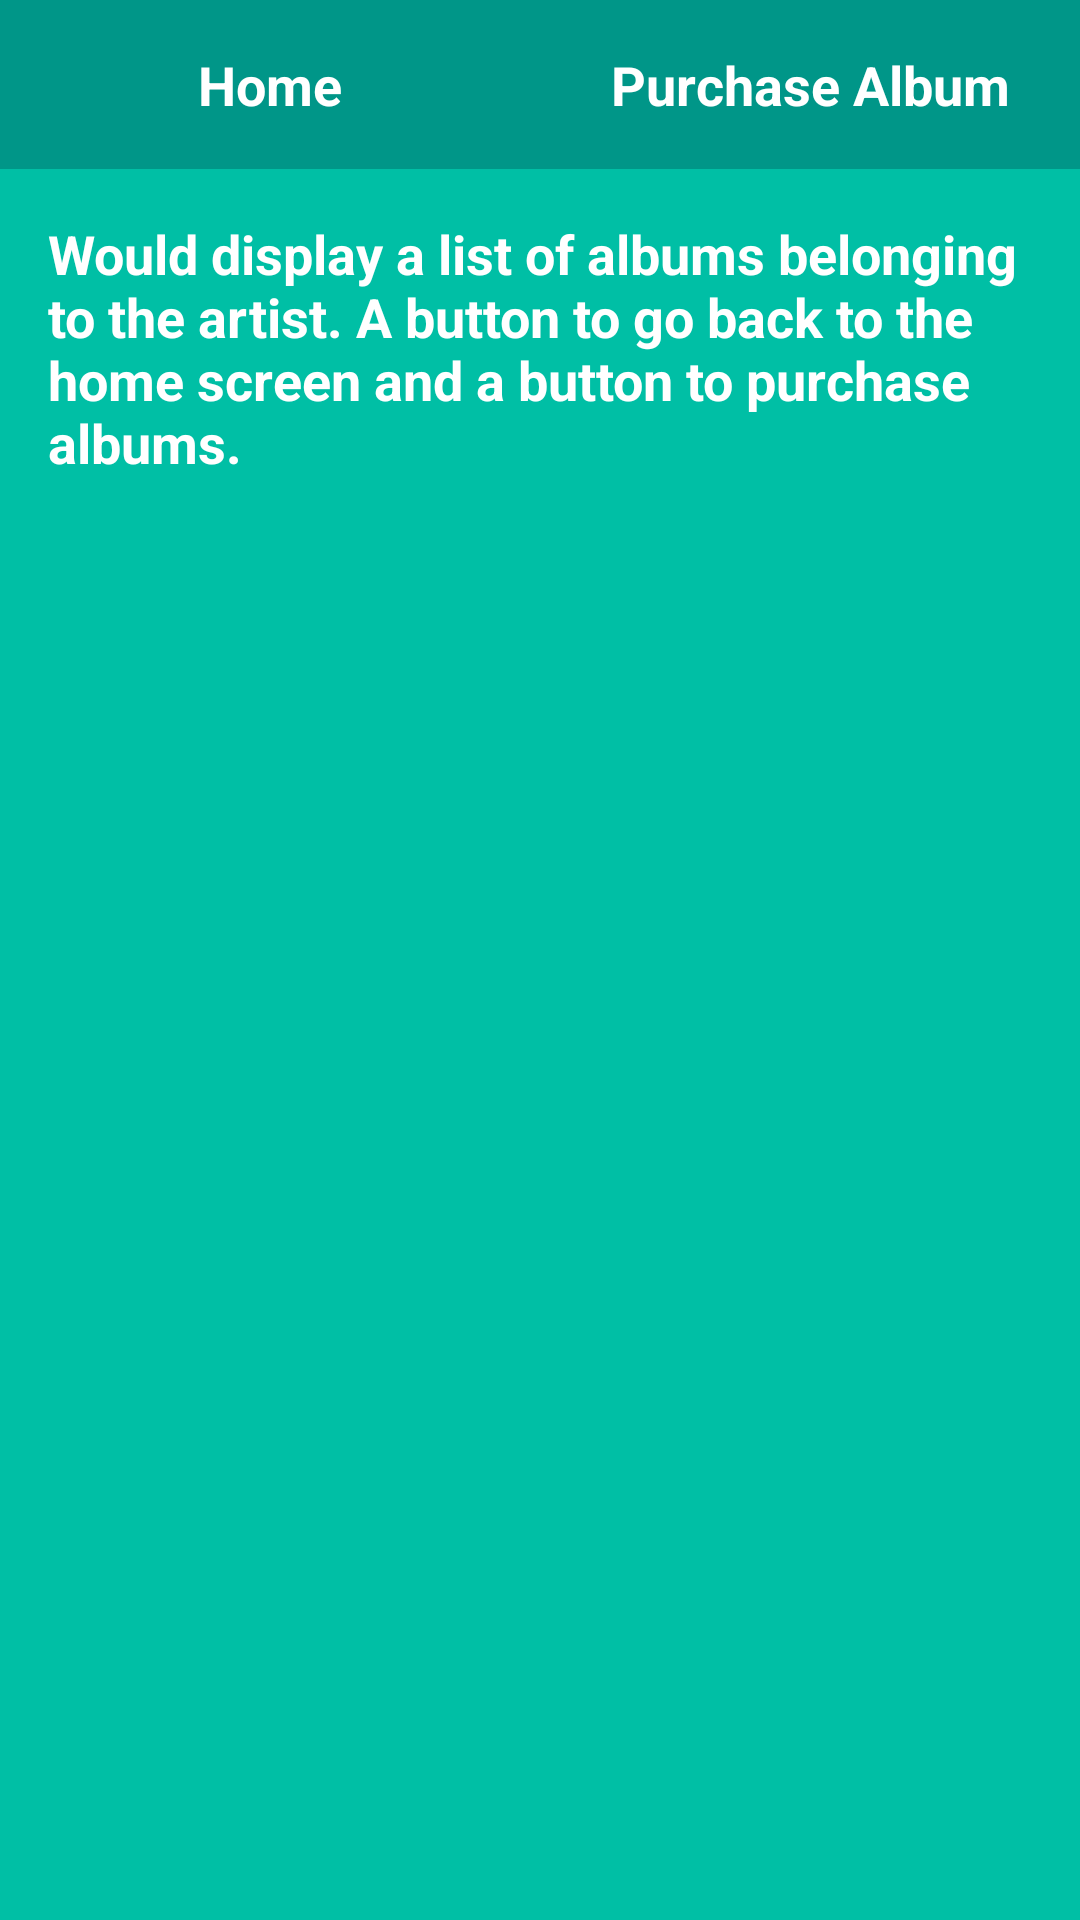

Android layout source for this screen:
<!-- AndroidManifest.xml: application theme AppTheme -->
<!-- res/layout/activity_albums.xml -->
<?xml version="1.0" encoding="utf-8"?>
<LinearLayout xmlns:android="http://schemas.android.com/apk/res/android"
    xmlns:app="http://schemas.android.com/apk/res-auto"
    xmlns:tools="http://schemas.android.com/tools"
    android:layout_width="match_parent"
    android:layout_height="match_parent"
    android:orientation="vertical"
    android:background="@color/artist"
    tools:context="com.example.bruno.musicstructureapp.Albums">
    <LinearLayout
        android:layout_width="match_parent"
        android:layout_height="wrap_content">
        <TextView
            android:id="@+id/artist_home_button"
            style="@style/NavigationButton"
            android:background="@color/colorPrimary"
            android:text="Home"
            android:layout_weight="1"/>
        <TextView
            android:id="@+id/artist_purchase_button"
            style="@style/NavigationButton"
            android:background="@color/colorPrimary"
            android:text="Purchase Album"
            android:layout_weight="1"/>
    </LinearLayout>
    <TextView
        android:layout_width="wrap_content"
        android:layout_height="wrap_content"
        style="@style/ActivityBasic"
        android:text="Would display a list of albums belonging to the artist. A button to go back to the home screen and a button to purchase albums."
        />
</LinearLayout>
<!-- resources referenced by this layout -->
<resources>
  <color name="artist">#00BFA5</color>
  <color name="colorPrimary">#009688</color>
  <style name="ActivityBasic">
          <item name="android:layout_width">match_parent</item>
          <item name="android:layout_height">wrap_content</item>
          <item name="android:gravity">center_vertical</item>
          <item name="android:padding">16dp</item>
          <item name="android:textColor">@color/white</item>
          <item name="android:textStyle">bold</item>
          <item name="android:textAppearance">?android:textAppearanceMedium</item>
      </style>
  <style name="NavigationButton">
          <item name="android:layout_width">match_parent</item>
          <item name="android:layout_height">wrap_content</item>
          <item name="android:gravity">center</item>
          <item name="android:padding">16dp</item>
          <item name="android:textColor">@color/white</item>
          <item name="android:textStyle">bold</item>
          <item name="android:textAppearance">?android:textAppearanceMedium</item>
      </style>
  <style name="AppTheme" parent="Theme.AppCompat.Light.DarkActionBar">
          
          <item name="colorPrimary">@color/colorPrimary</item>
          <item name="colorPrimaryDark">@color/colorPrimaryDark</item>
          <item name="colorAccent">@color/colorAccent</item>
      </style>
  <color name="white">#FFFFFF</color>
  <color name="colorPrimaryDark">#00796B</color>
  <color name="colorAccent">#FF4081</color>
</resources>
